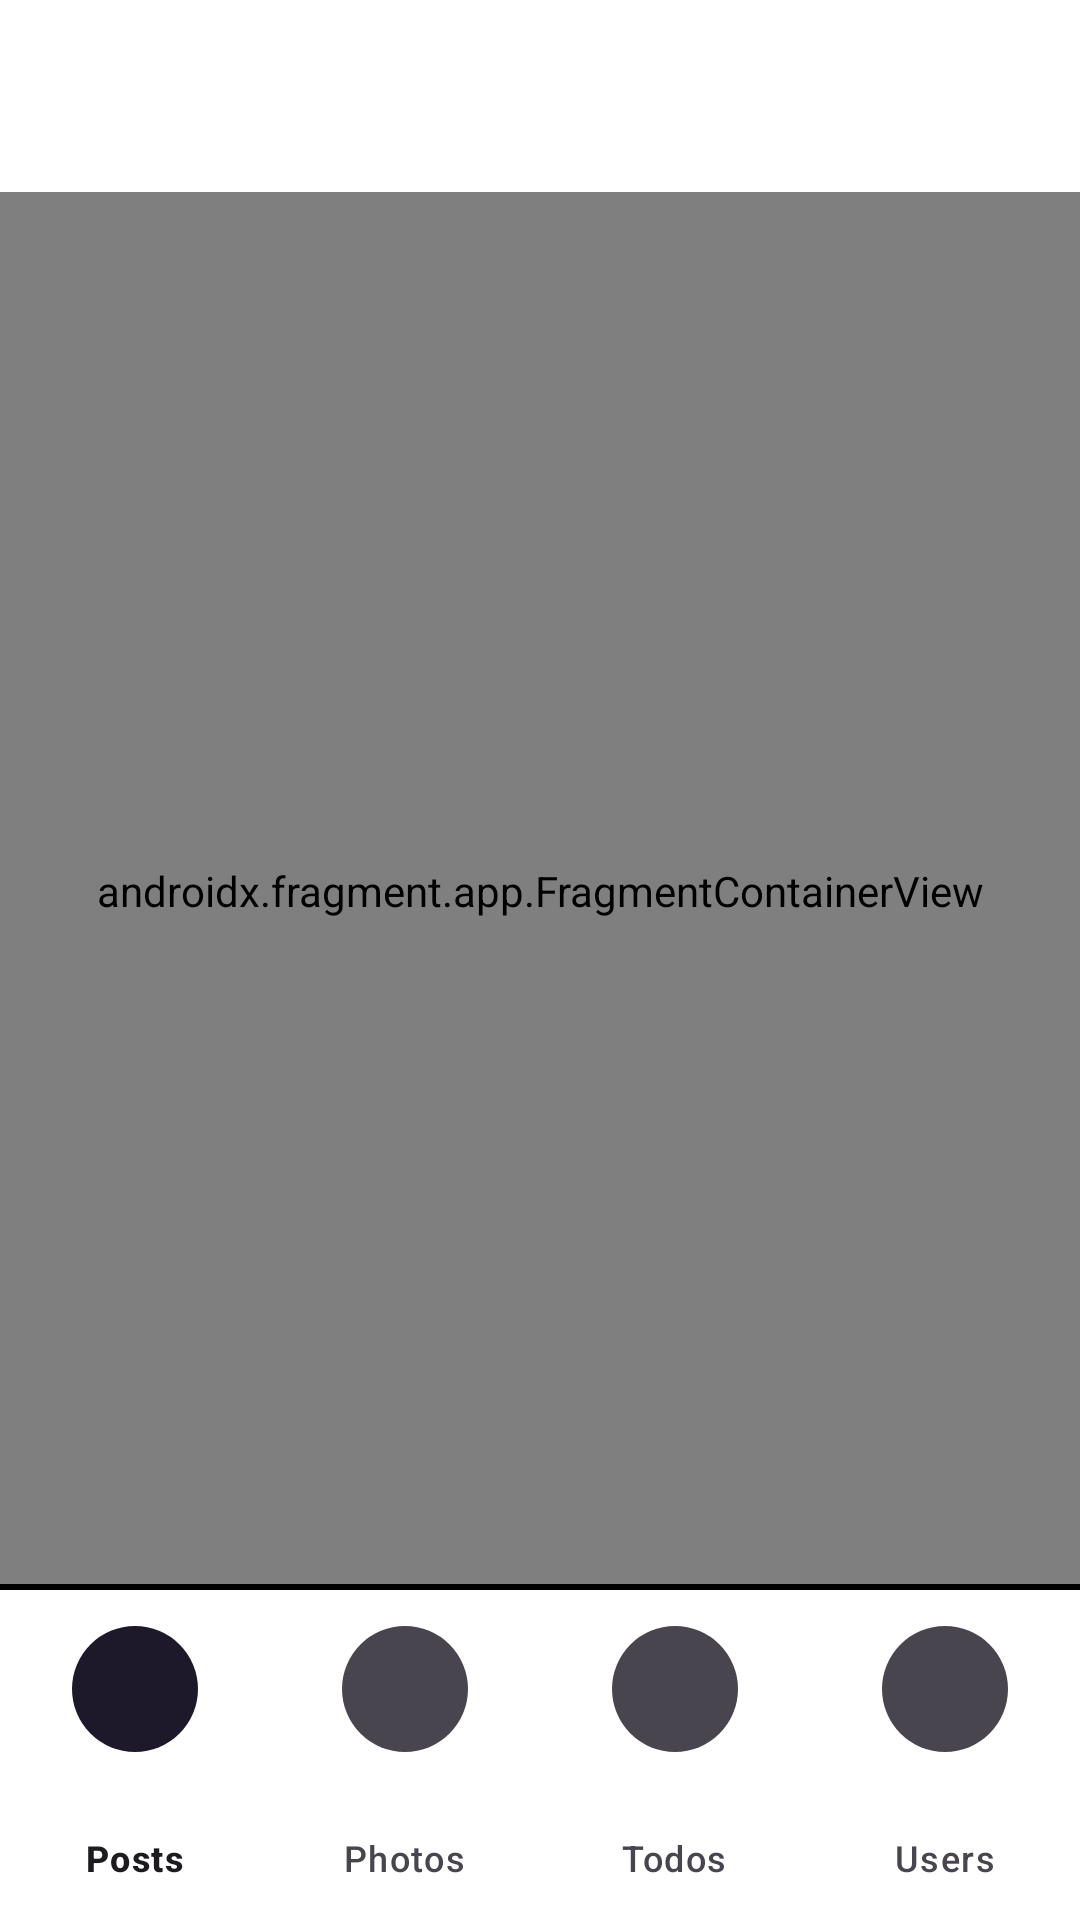

Here is an Android app screen rendered from its layout file. Give the layout XML and the strings, colors and styles it references.
<!-- AndroidManifest.xml: activity theme Theme.St_task_1_views -->
<!-- res/layout/activity_main.xml -->
<?xml version="1.0" encoding="utf-8"?>
<androidx.constraintlayout.widget.ConstraintLayout xmlns:android="http://schemas.android.com/apk/res/android"
    xmlns:app="http://schemas.android.com/apk/res-auto"
    android:layout_width="match_parent"
    android:layout_height="match_parent"
    android:background="@color/white">

    <androidx.appcompat.widget.Toolbar
        android:id="@+id/toolbar"
        android:layout_width="match_parent"
        android:layout_height="wrap_content"
        android:background="@color/white"
        android:minHeight="?attr/actionBarSize"
        android:theme="?attr/actionBarTheme"
        app:layout_constraintTop_toTopOf="parent"
        app:layout_constraintStart_toStartOf="parent"/>

    
    <androidx.fragment.app.FragmentContainerView
        android:id="@+id/fragmentMain"
        android:name="androidx.navigation.fragment.NavHostFragment"
        android:layout_width="match_parent"
        android:layout_height="0dp"
        app:layout_constraintBottom_toTopOf="@id/bottomNavMenu"
        app:layout_constraintEnd_toEndOf="parent"
        app:layout_constraintHorizontal_bias="0.5"
        app:layout_constraintStart_toStartOf="parent"
        app:layout_constraintTop_toBottomOf="@id/toolbar"
        app:navGraph="@navigation/nav_graph"
        app:defaultNavHost="true" />

    <View
        android:layout_width="match_parent"
        android:layout_height="@dimen/border_stroke_2"
        android:background="@color/black"
        app:layout_constraintBottom_toBottomOf="@+id/fragmentMain"
        app:layout_constraintEnd_toEndOf="parent"
        app:layout_constraintHorizontal_bias="0.5"
        app:layout_constraintStart_toStartOf="parent" />

    <com.google.android.material.bottomnavigation.BottomNavigationView
        android:id="@+id/bottomNavMenu"
        android:layout_width="match_parent"
        android:layout_height="@dimen/bottom_nav_bar_height"
        android:background="@color/white"
        app:itemActiveIndicatorStyle="@style/App.Custom.Indicator"
        app:itemIconSize="@dimen/navbar_item"
        app:labelVisibilityMode="labeled"
        app:layout_constraintBottom_toBottomOf="parent"
        app:layout_constraintEnd_toEndOf="parent"
        app:layout_constraintHorizontal_bias="0.5"
        app:layout_constraintStart_toStartOf="parent"
        app:menu="@menu/bottom_nav_menu" />

</androidx.constraintlayout.widget.ConstraintLayout>
<!-- resources referenced by this layout -->
<resources>
  <color name="black">#FF000000</color>
  <color name="white">#FFFFFFFF</color>
  <dimen name="border_stroke_2">2dp</dimen>
  <dimen name="bottom_nav_bar_height">110dp</dimen>
  <dimen name="navbar_item">42dp</dimen>
  <style name="App.Custom.Indicator" parent="Widget.Material3.BottomNavigationView.ActiveIndicator">
          <item name="android:color">@color/light_gray</item>
          <item name="android:height">@dimen/nav_item_selection</item>
      </style>
  <style name="Theme.St_task_1_views" parent="Base.Theme.St_task_1_views" />
  <color name="light_gray">#FFD5D5D5</color>
  <dimen name="nav_item_selection">60dp</dimen>
  <style name="Base.Theme.St_task_1_views" parent="Theme.Material3.Light.NoActionBar">
          
          
      </style>
</resources>
